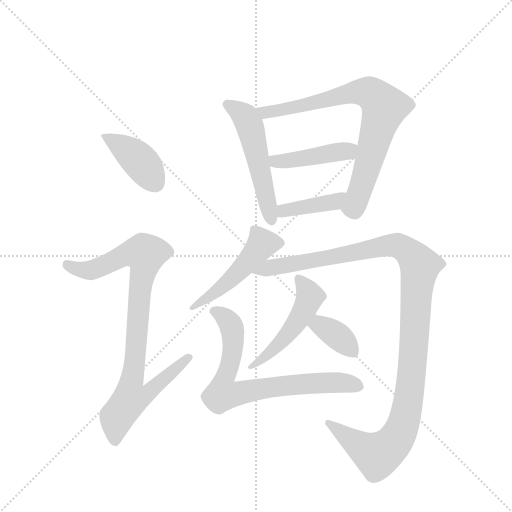
t = 0.00 s
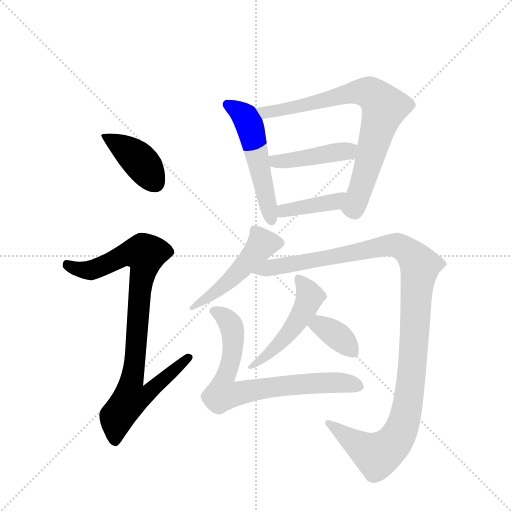
t = 1.74 s
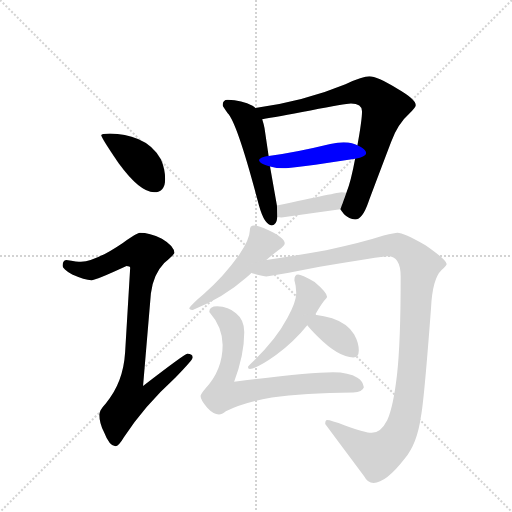
t = 3.48 s
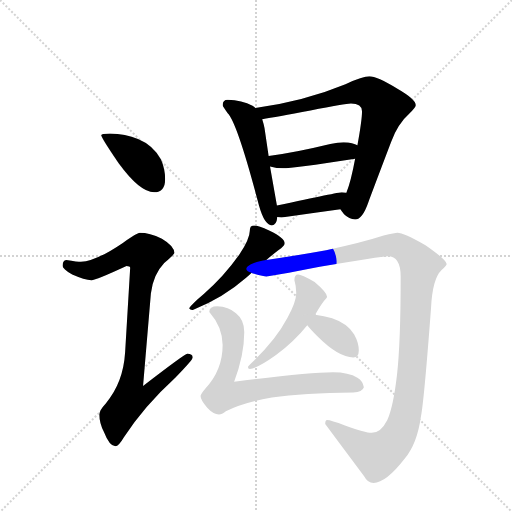
t = 5.21 s
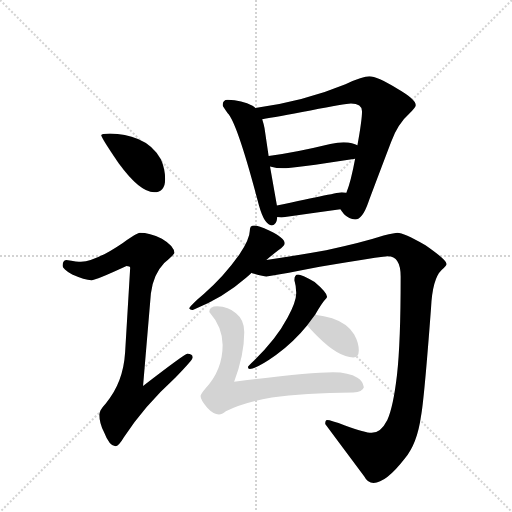
t = 6.95 s
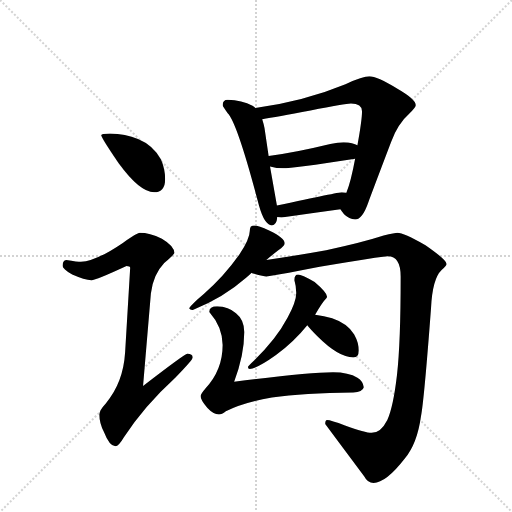
t = 8.69 s

The animated SVG that drew these frames (rendered in a browser with its animation timeline set to each time). Animation: 11 CSS @keyframes rules; one cycle of 8.69 s.

<svg version="1.1" viewBox="0 0 1024 1024" xmlns="http://www.w3.org/2000/svg">
  <g stroke="lightgray" stroke-dasharray="1,1" stroke-width="1" transform="scale(4, 4)">
    <line x1="0" y1="0" x2="256" y2="256"></line>
    <line x1="256" y1="0" x2="0" y2="256"></line>
    <line x1="128" y1="0" x2="128" y2="256"></line>
    <line x1="0" y1="128" x2="256" y2="128"></line>
  </g>
  <g transform="scale(0.92, -0.92) translate(60, -900)">
    <style type="text/css">
      
        @keyframes keyframes0 {
          from {
            stroke: blue;
            stroke-dashoffset: 411;
            stroke-width: 128;
          }
          57% {
            animation-timing-function: step-end;
            stroke: blue;
            stroke-dashoffset: 0;
            stroke-width: 128;
          }
          to {
            stroke: black;
            stroke-width: 1024;
          }
        }
        #make-me-a-hanzi-animation-0 {
          animation: keyframes0 0.58447265625s both;
          animation-delay: 0s;
          animation-timing-function: linear;
        }
      
        @keyframes keyframes1 {
          from {
            stroke: blue;
            stroke-dashoffset: 923;
            stroke-width: 128;
          }
          75% {
            animation-timing-function: step-end;
            stroke: blue;
            stroke-dashoffset: 0;
            stroke-width: 128;
          }
          to {
            stroke: black;
            stroke-width: 1024;
          }
        }
        #make-me-a-hanzi-animation-1 {
          animation: keyframes1 1.0011393229166667s both;
          animation-delay: 0.58447265625s;
          animation-timing-function: linear;
        }
      
        @keyframes keyframes2 {
          from {
            stroke: blue;
            stroke-dashoffset: 536;
            stroke-width: 128;
          }
          64% {
            animation-timing-function: step-end;
            stroke: blue;
            stroke-dashoffset: 0;
            stroke-width: 128;
          }
          to {
            stroke: black;
            stroke-width: 1024;
          }
        }
        #make-me-a-hanzi-animation-2 {
          animation: keyframes2 0.6861979166666666s both;
          animation-delay: 1.5856119791666667s;
          animation-timing-function: linear;
        }
      
        @keyframes keyframes3 {
          from {
            stroke: blue;
            stroke-dashoffset: 790;
            stroke-width: 128;
          }
          72% {
            animation-timing-function: step-end;
            stroke: blue;
            stroke-dashoffset: 0;
            stroke-width: 128;
          }
          to {
            stroke: black;
            stroke-width: 1024;
          }
        }
        #make-me-a-hanzi-animation-3 {
          animation: keyframes3 0.8929036458333334s both;
          animation-delay: 2.2718098958333335s;
          animation-timing-function: linear;
        }
      
        @keyframes keyframes4 {
          from {
            stroke: blue;
            stroke-dashoffset: 438;
            stroke-width: 128;
          }
          59% {
            animation-timing-function: step-end;
            stroke: blue;
            stroke-dashoffset: 0;
            stroke-width: 128;
          }
          to {
            stroke: black;
            stroke-width: 1024;
          }
        }
        #make-me-a-hanzi-animation-4 {
          animation: keyframes4 0.6064453125s both;
          animation-delay: 3.164713541666667s;
          animation-timing-function: linear;
        }
      
        @keyframes keyframes5 {
          from {
            stroke: blue;
            stroke-dashoffset: 406;
            stroke-width: 128;
          }
          57% {
            animation-timing-function: step-end;
            stroke: blue;
            stroke-dashoffset: 0;
            stroke-width: 128;
          }
          to {
            stroke: black;
            stroke-width: 1024;
          }
        }
        #make-me-a-hanzi-animation-5 {
          animation: keyframes5 0.5804036458333334s both;
          animation-delay: 3.771158854166667s;
          animation-timing-function: linear;
        }
      
        @keyframes keyframes6 {
          from {
            stroke: blue;
            stroke-dashoffset: 503;
            stroke-width: 128;
          }
          62% {
            animation-timing-function: step-end;
            stroke: blue;
            stroke-dashoffset: 0;
            stroke-width: 128;
          }
          to {
            stroke: black;
            stroke-width: 1024;
          }
        }
        #make-me-a-hanzi-animation-6 {
          animation: keyframes6 0.6593424479166666s both;
          animation-delay: 4.3515625s;
          animation-timing-function: linear;
        }
      
        @keyframes keyframes7 {
          from {
            stroke: blue;
            stroke-dashoffset: 1209;
            stroke-width: 128;
          }
          80% {
            animation-timing-function: step-end;
            stroke: blue;
            stroke-dashoffset: 0;
            stroke-width: 128;
          }
          to {
            stroke: black;
            stroke-width: 1024;
          }
        }
        #make-me-a-hanzi-animation-7 {
          animation: keyframes7 1.23388671875s both;
          animation-delay: 5.010904947916667s;
          animation-timing-function: linear;
        }
      
        @keyframes keyframes8 {
          from {
            stroke: blue;
            stroke-dashoffset: 506;
            stroke-width: 128;
          }
          62% {
            animation-timing-function: step-end;
            stroke: blue;
            stroke-dashoffset: 0;
            stroke-width: 128;
          }
          to {
            stroke: black;
            stroke-width: 1024;
          }
        }
        #make-me-a-hanzi-animation-8 {
          animation: keyframes8 0.6617838541666666s both;
          animation-delay: 6.244791666666667s;
          animation-timing-function: linear;
        }
      
        @keyframes keyframes9 {
          from {
            stroke: blue;
            stroke-dashoffset: 368;
            stroke-width: 128;
          }
          55% {
            animation-timing-function: step-end;
            stroke: blue;
            stroke-dashoffset: 0;
            stroke-width: 128;
          }
          to {
            stroke: black;
            stroke-width: 1024;
          }
        }
        #make-me-a-hanzi-animation-9 {
          animation: keyframes9 0.5494791666666666s both;
          animation-delay: 6.906575520833334s;
          animation-timing-function: linear;
        }
      
        @keyframes keyframes10 {
          from {
            stroke: blue;
            stroke-dashoffset: 753;
            stroke-width: 128;
          }
          71% {
            animation-timing-function: step-end;
            stroke: blue;
            stroke-dashoffset: 0;
            stroke-width: 128;
          }
          to {
            stroke: black;
            stroke-width: 1024;
          }
        }
        #make-me-a-hanzi-animation-10 {
          animation: keyframes10 0.86279296875s both;
          animation-delay: 7.456054687500001s;
          animation-timing-function: linear;
        }
      
    </style>
    
      <path d="M 179 610 Q 160 610 160 606 Q 160 601 198 545 Q 244 482 275 482 Q 299 482 299 511 Q 299 532 290 553 Q 274 584 240 598 Q 213 609 179 610 Z" fill="lightgray"></path>
    
      <path d="M 244 394 Q 238 394 207 372 Q 148 332 116 331 Q 109 331 84 335 Q 76 334 76 322 Q 76 316 97 303 Q 124 291 139 291 Q 148 291 215 322 Q 223 322 223 318 L 212 134 Q 208 68 170 23 Q 156 8 156 -1 Q 156 -20 166 -39 Q 178 -70 191 -70 Q 198 -70 209 -51 Q 253 17 321 79 Q 359 118 359 123 Q 359 131 347 131 Q 342 131 251 61 L 268 262 Q 273 303 297 328 Q 319 347 319 350 Q 319 365 292 381 Q 265 394 244 394 Z" fill="lightgray"></path>
    
      <path d="M 435 683 Q 424 683 424 671 Q 425 667 435 654 Q 456 633 503 453 Q 515 410 531 410 Q 541 410 543 428 L 542 453 L 527 538 L 524 561 L 515 622 Q 513 632 510 641 L 495 665 Q 494 667 489 670 Q 466 682 435 683 Z" fill="lightgray"></path>
    
      <path d="M 680 445 Q 682 442 688 434 Q 699 423 712 423 Q 728 423 741 461 Q 741 462 790 591 Q 805 631 830 653 Q 844 667 844 671 Q 844 684 804 707 Q 759 734 743 734 Q 729 734 691 717 Q 604 681 495 665 C 465 660 480 636 510 641 Q 540 646 615 660 Q 691 675 703 675 Q 727 675 727 658 Q 727 639 717 584 L 712 555 Q 703 506 693 481 C 683 453 680 445 680 445 Z" fill="lightgray"></path>
    
      <path d="M 527 538 Q 542 534 555 534 Q 575 534 712 555 C 742 560 744 571 717 584 Q 708 590 687 591 Q 675 591 658 587 Q 580 568 524 561 C 494 557 498 545 527 538 Z" fill="lightgray"></path>
    
      <path d="M 543 428 Q 546 427 552 427 Q 614 436 680 445 C 710 449 723 476 693 481 Q 689 482 683 482 Q 676 482 542 453 C 513 447 513 433 543 428 Z" fill="lightgray"></path>
    
      <path d="M 492 410 Q 488 410 485 407 Q 483 403 483 398 Q 483 381 460 346 Q 426 298 383 261 Q 358 240 351 230 Q 354 226 359 226 Q 425 252 475 296 Q 481 301 487 307 L 519 335 Q 532 346 545 356 Q 559 365 559 371 Q 559 383 525 399 Q 502 410 492 410 Z" fill="lightgray"></path>
    
      <path d="M 487 307 Q 487 306 488 306 Q 513 299 519 299 Q 527 299 635 320 Q 768 343 783 343 Q 811 343 811 299 Q 811 154 803 85 Q 795 16 782 -13 Q 768 -41 748 -41 Q 734 -41 690 -25 Q 659 -13 651 -13 Q 647 -13 647 -22 Q 687 -76 732 -136 Q 739 -150 752 -150 Q 779 -150 820 -97 Q 847 -64 855 -6 Q 862 30 877 230 Q 880 294 900 313 Q 911 323 911 326 Q 911 335 865 367 Q 817 394 804 394 Q 799 394 774 388 Q 728 373 649 356 Q 577 343 519 335 C 489 331 458 315 487 307 Z" fill="lightgray"></path>
    
      <path d="M 588 303 Q 580 303 580 291 Q 584 278 584 263 Q 584 244 565 209 Q 540 162 493 117 Q 479 104 479 102 Q 479 98 483 98 Q 498 98 540 128 Q 581 159 608 193 L 625 216 Q 641 243 647 249 Q 651 253 651 255 Q 651 264 624 287 Q 595 303 588 303 Z" fill="lightgray"></path>
    
      <path d="M 608 193 Q 615 184 630 169 Q 676 123 708 123 Q 720 123 720 138 Q 720 155 710 173 Q 695 197 662 208 Q 645 214 625 216 C 595 219 589 216 608 193 Z" fill="lightgray"></path>
    
      <path d="M 412 234 Q 395 234 395 222 Q 424 189 424 150 Q 424 96 387 56 Q 376 43 376 39 Q 376 30 391 13 Q 404 -1 416 -1 Q 422 -1 431 6 Q 469 25 531 36 Q 600 46 708 47 Q 728 47 731 58 Q 729 72 717 79 Q 698 91 664 91 Q 608 91 449 70 Q 471 128 471 178 Q 471 205 453 219 Q 437 233 412 234 Z" fill="lightgray"></path>
    
    
      <clipPath id="make-me-a-hanzi-clip-0">
        <path d="M 179 610 Q 160 610 160 606 Q 160 601 198 545 Q 244 482 275 482 Q 299 482 299 511 Q 299 532 290 553 Q 274 584 240 598 Q 213 609 179 610 Z"></path>
      </clipPath>
      <path clip-path="url(#make-me-a-hanzi-clip-0)" d="M 164 605 L 243 551 L 277 503" fill="none" id="make-me-a-hanzi-animation-0" stroke-dasharray="283 566" stroke-linecap="round"></path>
    
      <clipPath id="make-me-a-hanzi-clip-1">
        <path d="M 244 394 Q 238 394 207 372 Q 148 332 116 331 Q 109 331 84 335 Q 76 334 76 322 Q 76 316 97 303 Q 124 291 139 291 Q 148 291 215 322 Q 223 322 223 318 L 212 134 Q 208 68 170 23 Q 156 8 156 -1 Q 156 -20 166 -39 Q 178 -70 191 -70 Q 198 -70 209 -51 Q 253 17 321 79 Q 359 118 359 123 Q 359 131 347 131 Q 342 131 251 61 L 268 262 Q 273 303 297 328 Q 319 347 319 350 Q 319 365 292 381 Q 265 394 244 394 Z"></path>
      </clipPath>
      <path clip-path="url(#make-me-a-hanzi-clip-1)" d="M 87 324 L 112 314 L 141 313 L 212 347 L 256 348 L 226 71 L 263 68 L 271 58 L 255 40 L 223 34 L 194 -6 L 190 -60" fill="none" id="make-me-a-hanzi-animation-1" stroke-dasharray="795 1590" stroke-linecap="round"></path>
    
      <clipPath id="make-me-a-hanzi-clip-2">
        <path d="M 435 683 Q 424 683 424 671 Q 425 667 435 654 Q 456 633 503 453 Q 515 410 531 410 Q 541 410 543 428 L 542 453 L 527 538 L 524 561 L 515 622 Q 513 632 510 641 L 495 665 Q 494 667 489 670 Q 466 682 435 683 Z"></path>
      </clipPath>
      <path clip-path="url(#make-me-a-hanzi-clip-2)" d="M 434 673 L 466 653 L 482 628 L 530 421" fill="none" id="make-me-a-hanzi-animation-2" stroke-dasharray="408 816" stroke-linecap="round"></path>
    
      <clipPath id="make-me-a-hanzi-clip-3">
        <path d="M 680 445 Q 682 442 688 434 Q 699 423 712 423 Q 728 423 741 461 Q 741 462 790 591 Q 805 631 830 653 Q 844 667 844 671 Q 844 684 804 707 Q 759 734 743 734 Q 729 734 691 717 Q 604 681 495 665 C 465 660 480 636 510 641 Q 540 646 615 660 Q 691 675 703 675 Q 727 675 727 658 Q 727 639 717 584 L 712 555 Q 703 506 693 481 C 683 453 680 445 680 445 Z"></path>
      </clipPath>
      <path clip-path="url(#make-me-a-hanzi-clip-3)" d="M 504 662 L 515 655 L 549 660 L 726 700 L 744 698 L 772 672 L 776 666 L 714 460 L 707 449 L 694 447" fill="none" id="make-me-a-hanzi-animation-3" stroke-dasharray="662 1324" stroke-linecap="round"></path>
    
      <clipPath id="make-me-a-hanzi-clip-4">
        <path d="M 527 538 Q 542 534 555 534 Q 575 534 712 555 C 742 560 744 571 717 584 Q 708 590 687 591 Q 675 591 658 587 Q 580 568 524 561 C 494 557 498 545 527 538 Z"></path>
      </clipPath>
      <path clip-path="url(#make-me-a-hanzi-clip-4)" d="M 531 556 L 540 549 L 582 553 L 708 578" fill="none" id="make-me-a-hanzi-animation-4" stroke-dasharray="310 620" stroke-linecap="round"></path>
    
      <clipPath id="make-me-a-hanzi-clip-5">
        <path d="M 543 428 Q 546 427 552 427 Q 614 436 680 445 C 710 449 723 476 693 481 Q 689 482 683 482 Q 676 482 542 453 C 513 447 513 433 543 428 Z"></path>
      </clipPath>
      <path clip-path="url(#make-me-a-hanzi-clip-5)" d="M 548 434 L 559 445 L 667 461 L 687 476" fill="none" id="make-me-a-hanzi-animation-5" stroke-dasharray="278 556" stroke-linecap="round"></path>
    
      <clipPath id="make-me-a-hanzi-clip-6">
        <path d="M 492 410 Q 488 410 485 407 Q 483 403 483 398 Q 483 381 460 346 Q 426 298 383 261 Q 358 240 351 230 Q 354 226 359 226 Q 425 252 475 296 Q 481 301 487 307 L 519 335 Q 532 346 545 356 Q 559 365 559 371 Q 559 383 525 399 Q 502 410 492 410 Z"></path>
      </clipPath>
      <path clip-path="url(#make-me-a-hanzi-clip-6)" d="M 549 372 L 510 370 L 425 277 L 357 232" fill="none" id="make-me-a-hanzi-animation-6" stroke-dasharray="375 750" stroke-linecap="round"></path>
    
      <clipPath id="make-me-a-hanzi-clip-7">
        <path d="M 487 307 Q 487 306 488 306 Q 513 299 519 299 Q 527 299 635 320 Q 768 343 783 343 Q 811 343 811 299 Q 811 154 803 85 Q 795 16 782 -13 Q 768 -41 748 -41 Q 734 -41 690 -25 Q 659 -13 651 -13 Q 647 -13 647 -22 Q 687 -76 732 -136 Q 739 -150 752 -150 Q 779 -150 820 -97 Q 847 -64 855 -6 Q 862 30 877 230 Q 880 294 900 313 Q 911 323 911 326 Q 911 335 865 367 Q 817 394 804 394 Q 799 394 774 388 Q 728 373 649 356 Q 577 343 519 335 C 489 331 458 315 487 307 Z"></path>
      </clipPath>
      <path clip-path="url(#make-me-a-hanzi-clip-7)" d="M 492 311 L 499 306 L 525 318 L 620 331 L 789 368 L 806 366 L 826 354 L 851 327 L 832 59 L 817 -22 L 802 -53 L 780 -78 L 760 -90 L 654 -20" fill="none" id="make-me-a-hanzi-animation-7" stroke-dasharray="1081 2162" stroke-linecap="round"></path>
    
      <clipPath id="make-me-a-hanzi-clip-8">
        <path d="M 588 303 Q 580 303 580 291 Q 584 278 584 263 Q 584 244 565 209 Q 540 162 493 117 Q 479 104 479 102 Q 479 98 483 98 Q 498 98 540 128 Q 581 159 608 193 L 625 216 Q 641 243 647 249 Q 651 253 651 255 Q 651 264 624 287 Q 595 303 588 303 Z"></path>
      </clipPath>
      <path clip-path="url(#make-me-a-hanzi-clip-8)" d="M 589 293 L 613 260 L 594 212 L 539 143 L 483 102" fill="none" id="make-me-a-hanzi-animation-8" stroke-dasharray="378 756" stroke-linecap="round"></path>
    
      <clipPath id="make-me-a-hanzi-clip-9">
        <path d="M 608 193 Q 615 184 630 169 Q 676 123 708 123 Q 720 123 720 138 Q 720 155 710 173 Q 695 197 662 208 Q 645 214 625 216 C 595 219 589 216 608 193 Z"></path>
      </clipPath>
      <path clip-path="url(#make-me-a-hanzi-clip-9)" d="M 617 195 L 634 194 L 659 180 L 708 135" fill="none" id="make-me-a-hanzi-animation-9" stroke-dasharray="240 480" stroke-linecap="round"></path>
    
      <clipPath id="make-me-a-hanzi-clip-10">
        <path d="M 412 234 Q 395 234 395 222 Q 424 189 424 150 Q 424 96 387 56 Q 376 43 376 39 Q 376 30 391 13 Q 404 -1 416 -1 Q 422 -1 431 6 Q 469 25 531 36 Q 600 46 708 47 Q 728 47 731 58 Q 729 72 717 79 Q 698 91 664 91 Q 608 91 449 70 Q 471 128 471 178 Q 471 205 453 219 Q 437 233 412 234 Z"></path>
      </clipPath>
      <path clip-path="url(#make-me-a-hanzi-clip-10)" d="M 408 221 L 435 205 L 447 172 L 445 130 L 427 76 L 424 43 L 606 66 L 671 69 L 720 61" fill="none" id="make-me-a-hanzi-animation-10" stroke-dasharray="625 1250" stroke-linecap="round"></path>
    
  </g>
</svg>
